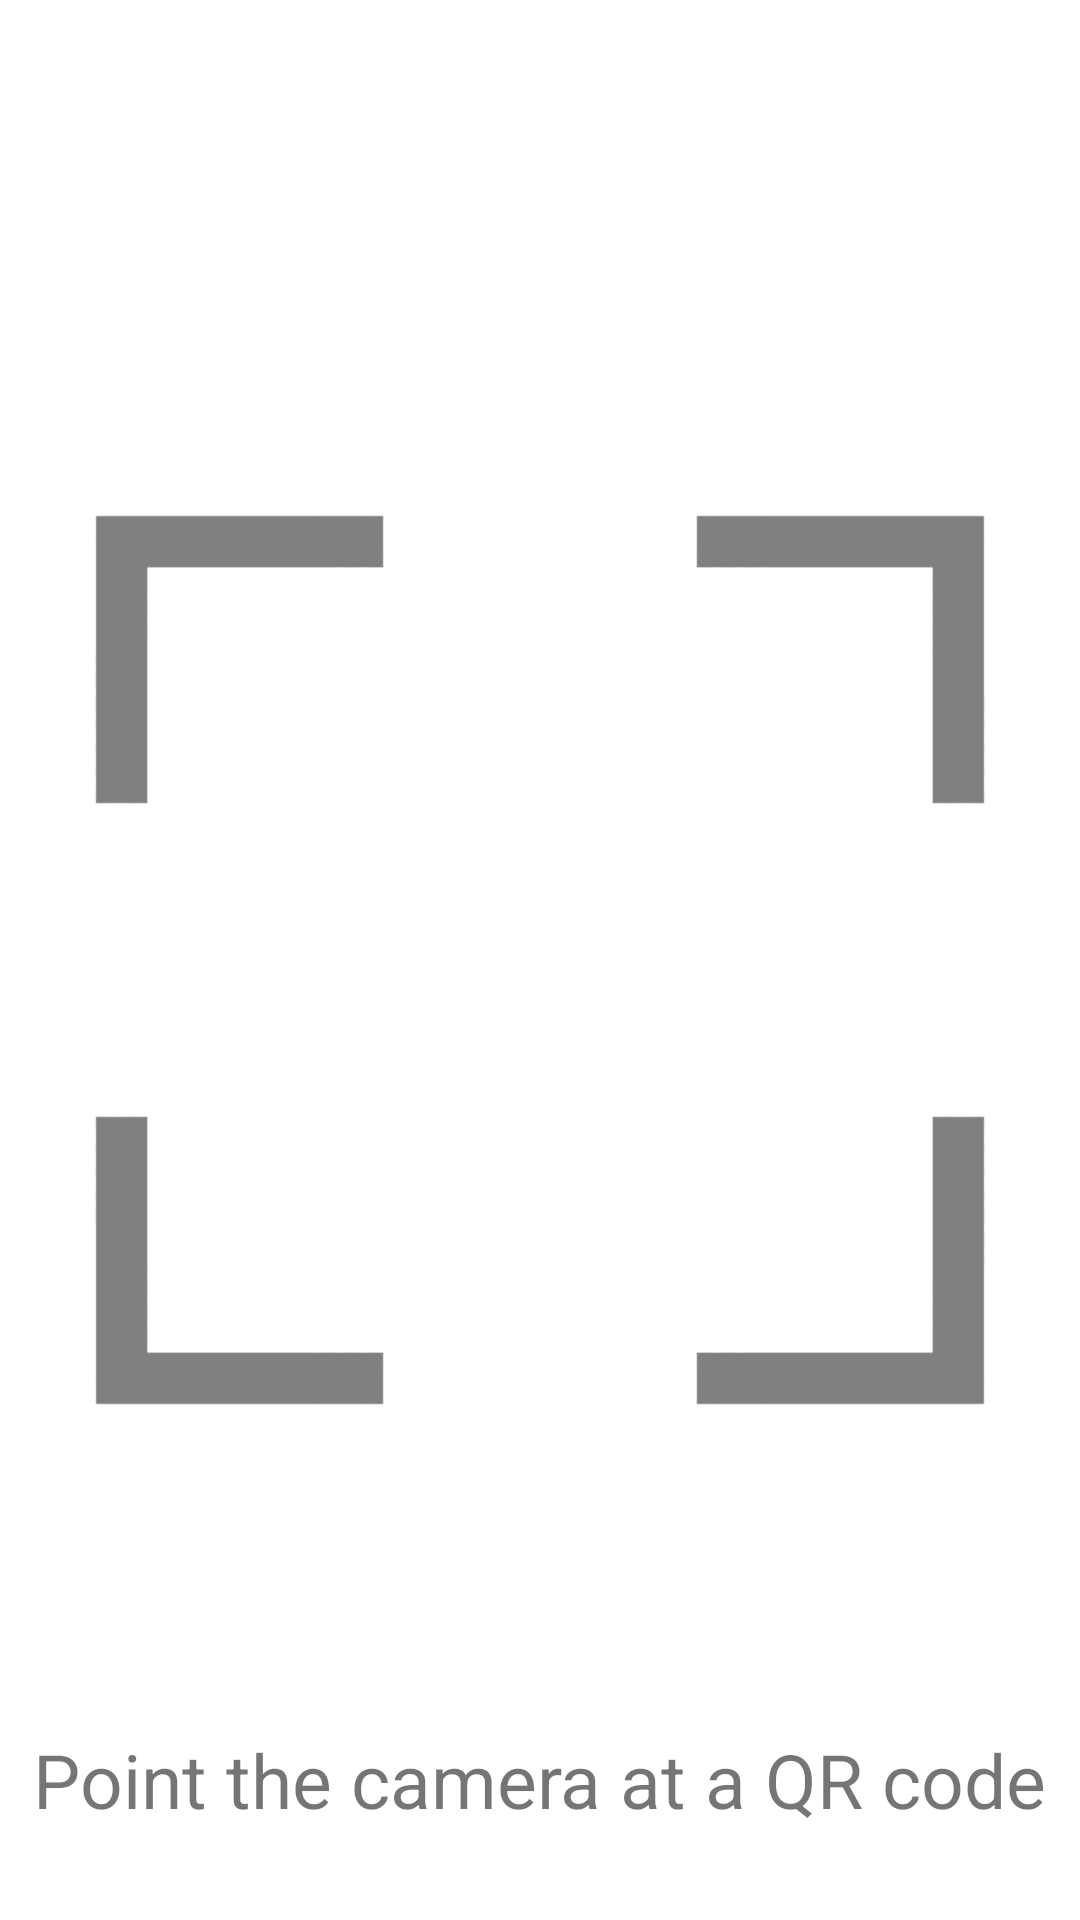

Layout XML and referenced resources for this Android screen:
<!-- AndroidManifest.xml: application theme Theme.Carbonproject -->
<!-- res/layout/qr_scanner.xml -->
<?xml version="1.0" encoding="utf-8"?>
<FrameLayout xmlns:android="http://schemas.android.com/apk/res/android"
    xmlns:app="http://schemas.android.com/apk/res-auto"
    android:layout_width="match_parent"
    android:layout_height="match_parent">

    <androidx.constraintlayout.widget.ConstraintLayout
        android:layout_width="match_parent"
        android:layout_height="match_parent">

        
        <GridLayout
            android:layout_width="match_parent"
            android:layout_height="0dp"
            android:layout_gravity="center"
            android:columnCount="2"
            android:rowCount="2"
            app:layout_constraintDimensionRatio="1:1"
            app:layout_constraintTop_toTopOf="parent"
            app:layout_constraintBottom_toBottomOf="parent"
            app:layout_constraintStart_toStartOf="parent"
            app:layout_constraintEnd_toEndOf="parent">

            <ImageView
                android:layout_rowWeight="1"
                android:layout_columnWeight="1"
                android:layout_margin="8dp"
                android:src="@drawable/ic_qr_scanner_outline"
                android:rotation="45"/>

            <ImageView
                android:layout_rowWeight="1"
                android:layout_columnWeight="1"
                android:layout_margin="8dp"
                android:src="@drawable/ic_qr_scanner_outline"
                android:rotation="135" />

            <ImageView
                android:layout_rowWeight="1"
                android:layout_columnWeight="1"
                android:layout_margin="8dp"
                android:src="@drawable/ic_qr_scanner_outline"
                android:rotation="315" />

            <ImageView
                android:layout_rowWeight="1"
                android:layout_columnWeight="1"
                android:layout_margin="8dp"
                android:src="@drawable/ic_qr_scanner_outline"
                android:rotation="225" />
        </GridLayout>

        
        <TextView
            android:id="@+id/textView_scan_qr_code"
            android:layout_width="wrap_content"
            android:layout_height="wrap_content"
            android:layout_marginBottom="30dp"
            android:text="Point the camera at a QR code"
            android:textSize="25sp"
            app:layout_constraintBottom_toBottomOf="parent"
            app:layout_constraintEnd_toEndOf="parent"
            app:layout_constraintStart_toStartOf="parent" />

    </androidx.constraintlayout.widget.ConstraintLayout>


</FrameLayout>
<!-- resources referenced by this layout -->
<resources>
  <!-- drawable ic_qr_scanner_outline (drawable) -->
  <vector xmlns:android="http://schemas.android.com/apk/res/android" android:alpha="0.5" android:autoMirrored="true" android:height="24dp" android:tint="#000000" android:viewportHeight="24" android:viewportWidth="24" android:width="24dp">
        
      <path android:fillColor="@android:color/white" android:pathData="M11.67,3.87L9.9,2.1 0,12l9.9,9.9 1.77,-1.77L3.54,12z"/>
      
  </vector>
  <style name="Theme.Carbonproject" parent="Theme.MaterialComponents.DayNight.DarkActionBar">
          
          <item name="colorPrimary">@color/purple_medium</item>
          <item name="colorPrimaryVariant">@color/purple_dark</item>
          <item name="colorOnPrimary">@color/white</item>
          
          <item name="colorSecondary">@color/teal_200</item>
          <item name="colorSecondaryVariant">@color/teal_700</item>
          <item name="colorOnSecondary">@color/black</item>
          
          <item name="android:statusBarColor">?attr/colorPrimaryVariant</item>
          
      </style>
  <color name="purple_medium">#673AB7</color>
  <color name="purple_dark">#673AB7</color>
  <color name="white">#FFFFFFFF</color>
  <color name="teal_200">#FF03DAC5</color>
  <color name="teal_700">#FF018786</color>
  <color name="black">#FF000000</color>
</resources>
